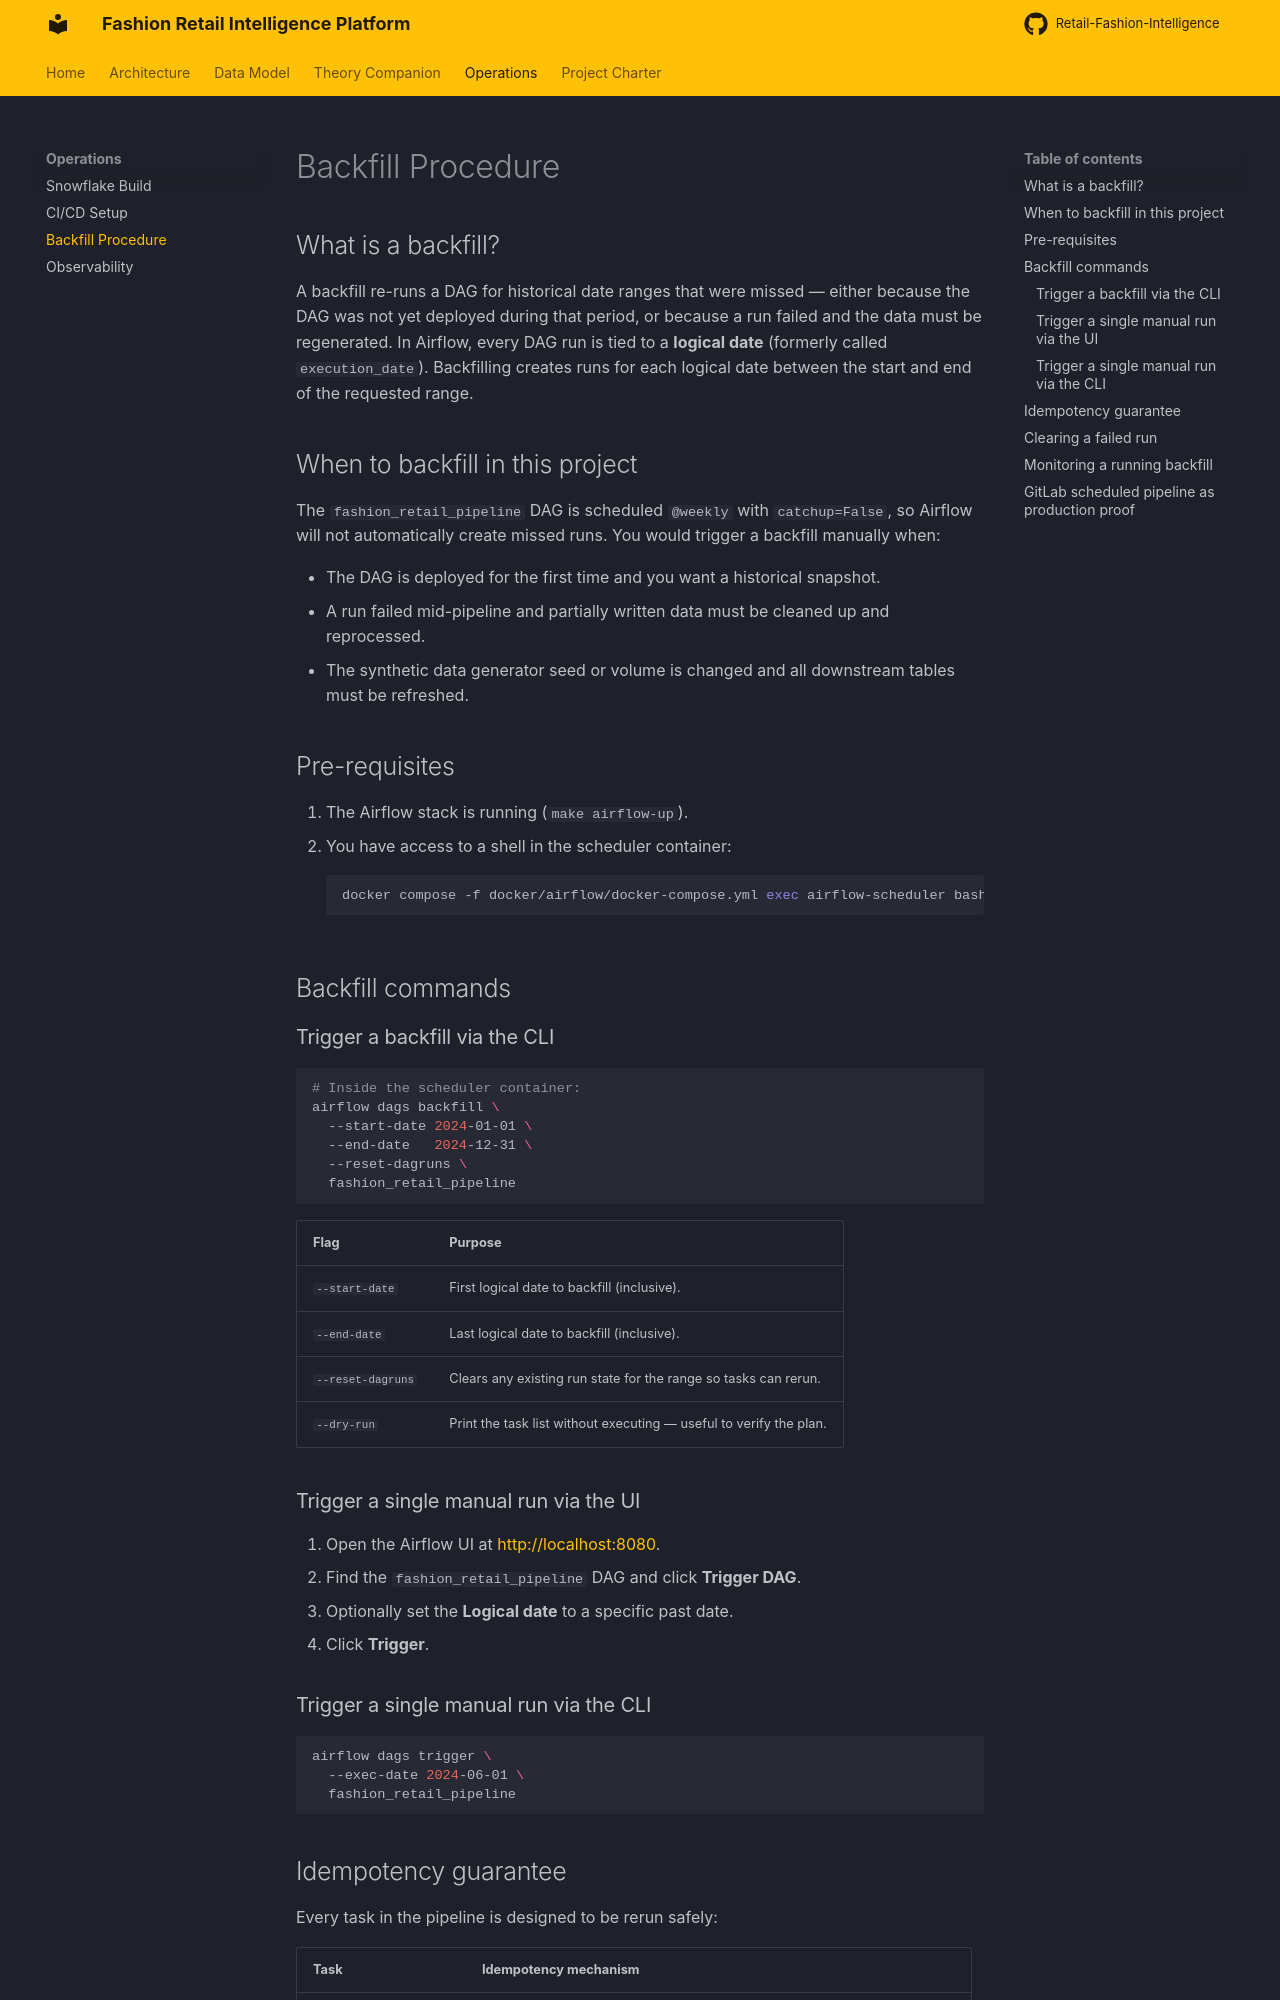

repository: swapniljoijode/Retail-Fashion-Intelligence · page: backfill_procedure/index.html · generator: mkdocs

# Backfill Procedure

## What is a backfill?

A backfill re-runs a DAG for historical date ranges that were missed — either because the
DAG was not yet deployed during that period, or because a run failed and the data must
be regenerated.  In Airflow, every DAG run is tied to a **logical date** (formerly called
`execution_date`).  Backfilling creates runs for each logical date between the start and
end of the requested range.

## When to backfill in this project

The `fashion_retail_pipeline` DAG is scheduled `@weekly` with `catchup=False`, so Airflow
will not automatically create missed runs.  You would trigger a backfill manually when:

- The DAG is deployed for the first time and you want a historical snapshot.
- A run failed mid-pipeline and partially written data must be cleaned up and reprocessed.
- The synthetic data generator seed or volume is changed and all downstream tables must
  be refreshed.

## Pre-requisites

1. The Airflow stack is running (`make airflow-up`).
2. You have access to a shell in the scheduler container:
   ```bash
   docker compose -f docker/airflow/docker-compose.yml exec airflow-scheduler bash
   ```

## Backfill commands

### Trigger a backfill via the CLI

```bash
# Inside the scheduler container:
airflow dags backfill \
  --start-date 2024-01-01 \
  --end-date   2024-12-31 \
  --reset-dagruns \
  fashion_retail_pipeline
```

| Flag | Purpose |
|---|---|
| `--start-date` | First logical date to backfill (inclusive). |
| `--end-date` | Last logical date to backfill (inclusive). |
| `--reset-dagruns` | Clears any existing run state for the range so tasks can rerun. |
| `--dry-run` | Print the task list without executing — useful to verify the plan. |

### Trigger a single manual run via the UI

1. Open the Airflow UI at [http://localhost:8080](http://localhost:8080).
2. Find the `fashion_retail_pipeline` DAG and click **Trigger DAG**.
3. Optionally set the **Logical date** to a specific past date.
4. Click **Trigger**.

### Trigger a single manual run via the CLI

```bash
airflow dags trigger \
  --exec-date 2024-06-01 \
  fashion_retail_pipeline
```
